Run: headless pygame with SDL's dummy video driver; simulated clock (each Clock.tick advances the game by its frame time, no real sleeping); random seed 0; keys injected as events and as key.get_pressed() state; no mouse input.
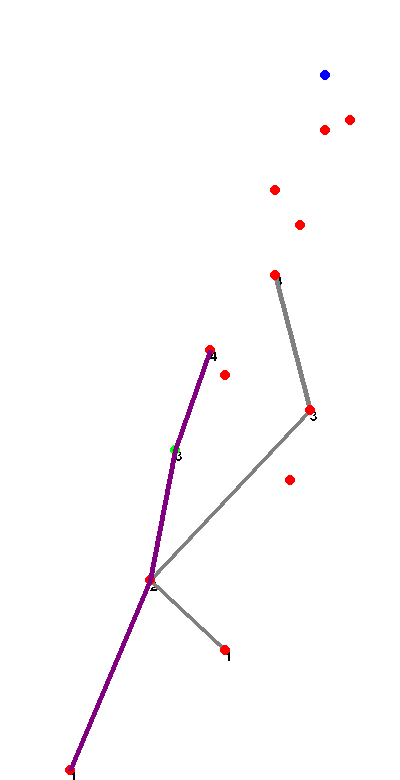
Frame 1 of 4 · flips 1–60 · no input
Frame 2 of 4 · flips 61–180 · tapped SPACE, RETURN · held RIGHT (→), D · screen unchanged from frame 1, image omitted
Frame 3 of 4 · flips 181–300 · held DOWN (↓), S · screen unchanged from frame 2, image omitted
Frame 4 of 4 · flips 301–420 · held LEFT (←), A, UP (↑), W · screen unchanged from frame 3, image omitted

The pygame program that drew these frames:

# -*- coding: utf-8 -*-
"""
Created on Mon Dec 27 20:30:36 2021

@author: paule

modified from: https://www.pythonpool.com/a-star-algorithm-python/
pygame tutorial: https://www.youtube.com/watch?v=8dfePlONtls
"""


# Import needed libaries
import pygame
import math

# Define different colours for convience
RED = (255, 0, 0)
GREEN = (0, 255, 0)
BLUE = (0, 0, 255)
YELLOW = (255, 255, 0)
WHITE = (255, 255, 255)
BLACK = (0, 0, 0)
PURPLE = (128, 0, 128)
ORANGE = (255, 165 ,0)
GREY = (128, 128, 128)
TURQUOISE = (64, 224, 208)

# A list of the corridants of the holds
holdsList1 = [[70,770],[225,650],[150,580],[175,450],[290,480],[310,410],[225,375],[210,350],[275,275],[300,225],[275,190],[325,130],[350,120],[325,75]]
holdsList11 = [[175,450],[290,480],[310,410],[225,375],[210,350],[275,275],[300,225],[275,190]]
holdsList2 = [[210,720],[300,720],[180,620],[80,550],[300,500],[190,490],[120,370],[75,320],[190,300],[100,220],[120,120]]



# Define class Hold
class Hold:
    def __init__(self,x,y):
        self.x = x
        self.y = y
        self.neighbors = []
        self.colour = RED
        self.close = []
        self.twohands = False
        self.foot_holds = []
        
    def get_position(self):
        return self.x, self.y

    def is_start(self):
        return self.colour == GREEN
    
    def is_end(self):
        return self.colour == BLUE
    
    def make_start(self):
        self.colour = GREEN
    
    def make_end(self):
        self.colour = BLUE
        
    def make_neighbor(self):
        self.colour = TURQUOISE
        
    def update_parent(self, theparent):
        self.parent = theparent
    
    #Method to draw hold
    def draw(self, window):
        pygame.draw.circle(window, self.colour,(self.x, self.y), 5)
    
    def draw_edge(self, window, p):
        pygame.draw.line(window, ORANGE, (self.x, self.y), p.get_posistion())
    
    def update_neighbors(self, holdsList):
        self.neighbors = []
        for hold in holdsList:
            if hold != self:
                x,y = hold.get_position()
                if abs(self.x - x) < 125 and abs(self.y - y) < 125 and (y - self.y) < 0:
                    self.neighbors.append(hold)
                    #hold.make_neighbour()
    
    def update_feet(self, holdsList):
        self.foot_holds = []
        for hold in holdsList:
            if hold != self:
                x,y = hold.get_position()
                if y > self. y and abs(self.y - y) < 350 and abs(self.y - y) > 150: # abs(self.x - x) < 125 and abs(self.y - y) < 125 and (y - self.y) < 0:
                    self.foot_holds.append(hold)
#                    hold.make_neighbor()
    
    def is_close(self,holdsList):
        # for path1 x = 25 y = 35
        # for path2
        self.close = []
        for hold in holdsList:
            if hold != self:   
                x,y = hold.get_posistion()
                if abs(self.x - x) <= 25 and abs(self.y - y) <= 35:
                    self.close.append(hold)
                    hold.make_neighbour()
        
    def __lt__(self, other):
        return False
    
    
class Path:
    
    def __init__(self, start):
        self.holds = [start]


# Functions for Beta Buddy #


# Takes a list of corridantes and makes them into hold objects
def make_holds(hold_coords):
    hold_list = []
    for i in hold_coords:
        newHold = Hold(i[0],i[1])
        hold_list.append(newHold)
    return hold_list

# Draws a list of hold objects onto the screen
def drawHolds(window,holdlist):
    #window.fill(WHITE)
    for hold in holdlist:
        hold.draw(window)
    pygame.display.update()

def drawPath(window, path,colour):
    #window.fill(WHITE)
    path = list(path.values())
    for i in range(len(path)-1):
        pygame.draw.line(window, colour, path[i].get_position(), path[i+1].get_position(), 5)
    pygame.display.update()

def printFont(window,font,text,x,y):
    text = font.render(text, False, BLACK, WHITE) #No clue what False/True does
    window.blit(text,(x,y))

def printHoldNumber(window,path,font):
    key_list = list(path)
    value_list = list(path.values())

    for i in range(len(value_list)):
        x,y = value_list[i].get_position()
        text = str(key_list[i])
        printFont(window,font,text,x,y)
        
def update_neighbours_feet(classHoldsList):
    for i in classHoldsList:
        i.update_neighbors(classHoldsList)
        i.update_feet(classHoldsList)

def draw_paths(colours,paths,screen):
    for j, path in enumerate(paths):
            col = colours[j]
            drawPath(screen,path,col) 
            
# Hurestic function (Are we getting closer to the goal?)
def heuristic(p1, p2):  #p1, p2 are cooridantes ie (x,y)
	x1, y1 = p1.get_position()
	x2, y2 = p2.get_position()
	return abs(x1 - x2) + abs(y1 - y2) # Manhatten distance


def g(p1, p2):  #p1, p2 are cooridantes ie (x,y)
	x1, y1 = p1.get_position()
	x2, y2 = p2.get_position()
	return math.sqrt((x1 - x2)**2 + (y1 - y2)**2) # Eculidan Distance

def find_paths(start_left, start_right, start_foot_left, start_foot_right, end, holdList):
    

    left_path = {1: start_left}
    right_path = {1: start_right}
    
    left_foot_path = {1: start_foot_left}
    right_foot_path = {1: start_foot_right}
    
    #Define list of all paths
    paths = [left_path, right_path]
    foot_paths = [left_foot_path, right_foot_path]
    
    last_hold_in_path = start_left
    count = 1
    while last_hold_in_path != end:
        lowest_score = 100000000
        path_index = -1
        best_next_hold = None

        for i, path in enumerate(paths):
                
            last_hold = list(path.values())[-1]

            
            for pos_hold in last_hold.neighbors:

                is_good = True

                #Determine if this hold can still be held by a hand
                for path_x in paths:
                    if path_x != path:
                        last_x_hold = list(path_x.values())[-1]
                      
                        if last_x_hold == pos_hold:
                            if not last_x_hold.twohands:
                                is_good = False
                                
                        if g(last_x_hold, pos_hold) > 100:
                            is_good = False

                if is_good:
#                    print("FOUND A GOOD HOLD")
                    score = g(last_hold, pos_hold) + heuristic(end, pos_hold)
                    
                    if score < lowest_score:
                        lowest_score = score
                        
                        path_index = i
                        best_next_hold = pos_hold

        count = count + 1
        currentPath = paths[path_index]
        currentPath[count] = best_next_hold
        last_hold_in_path = best_next_hold
    
    # Check to add last hold to missing path
    if list(paths[0].values())[-1] != end:
        count = count + 1
        currentPath = paths[0]
        currentPath[count] = end
    
    if list(paths[1].values())[-1] != end:
        count = count + 1
        currentPath = paths[1]
        currentPath[count] = end        
    
    return paths, foot_paths
  

def get_left_right_feet(feet):
    
    if feet[0].x < feet[1].x:
        left = feet[0]
        right = feet[1]
    else:
        left = feet[1]
        right = feet[0]
        
    return left, right

def max_dist_feet(pos_feet):
    max_dist = -1
    foot_list = []
    
    for i in pos_feet:
        for j in pos_feet:
            x1,y1 = i.get_position()
            x2,y2 = j.get_position()
            
            dist = abs(x1-x2)
            
            if dist > max_dist:
                max_dist = dist
                hold1 = i
                hold2 = j
    
    foot_list = [hold1,hold2]
    
    return foot_list

def get_feet(hand_paths, start_foot_left, start_foot_right):
    
    left_foot_path = {1: start_foot_left}
    right_foot_path = {1: start_foot_right}
    
    count = 2
    
    # make copy of left  hand path
    all_hands = hand_paths[0].copy()
    
    # Merge left and right hands
    all_hands.update(hand_paths[1])
    
    # Loop through all hands after start hold
    for i in range(2,len(all_hands)+1):
        # Get currnt hand
        current_hand = all_hands[i]
        
        # Get possible feet and current feet to determine if they should move
        pos_feet = current_hand.foot_holds
        current_left_foot = list(left_foot_path.values())[-1]
        current_right_foot = list(right_foot_path.values())[-1]
        
        # If current foot is not in possible feet foot needs to move
        is_left = not(current_left_foot in pos_feet)
        is_right = not(current_right_foot in pos_feet)
        
        # If both left and right are not in pos_feet
        if is_left and is_right:
            # If left and right are not in pos feet
            if len(pos_feet) == 2: # If only two feet options put left to left and right ti right
                left, right = get_left_right_feet(pos_feet)
                left_foot_path[count] = left
                right_foot_path[count] = right
                count +=1 
                
            else:
                # Find max x disatnce between possible feet for best stability
                two_foots = max_dist_feet(pos_feet)
                
                # Pick left and right
                left, right = get_left_right_feet(two_foots)
                left_foot_path[count] = left
                right_foot_path[count] = right
                count +=1
        
        elif is_left:
            pos_feet.remove(current_right_foot)
            
            if len(pos_feet) == 2: # If only two feet options put left to left and right ti right
                left, right = get_left_right_feet(pos_feet)
                left_foot_path[count] = left
                right_foot_path[count] = right
                count +=1
                
            else:
                # Find max x disatnce between possible feet for best stability
                two_foots = max_dist_feet(pos_feet)
                
                # Pick left and right
                left, right = get_left_right_feet(two_foots)
                left_foot_path[count] = left
                right_foot_path[count] = right
                count +=1
        
        elif is_right:
            pos_feet.remove(current_left_foot)
            if len(pos_feet) == 2: # If only two feet options put left to left and right ti right
                left, right = get_left_right_feet(pos_feet)
                left_foot_path[count] = left
                right_foot_path[count] = right
                count +=1
                
            else:
                # Find max x disatnce between possible feet for best stability
                two_foots = max_dist_feet(pos_feet)
                
                # Pick left and right
                left, right = get_left_right_feet(two_foots)
                left_foot_path[count] = left
                right_foot_path[count] = right
                count +=1
        
    return left_foot_path, right_foot_path
        
#    left_foot_path = {1: start_foot_left}
#    right_foot_path = {1: start_foot_right}
#    
#    foot_paths = [left_foot_path, right_foot_path]
    
    pass
    

def main():
    # Screen Setup
    (width, height) = (400, 780)
    screen = pygame.display.set_mode((width, height))
    pygame.display.set_caption('Simple Path')
    screen.fill(WHITE)
    pygame.display.flip()
    
    # Take hold cooridantes and make them into Hold Class objects
    ############# Can change holds list used in this line #################
    classHoldsList = make_holds(holdsList1)
    
    # Set start and end holds
    start = classHoldsList[3]
    start.make_start()
    
    
    left_foot = classHoldsList[0]
    right_foot = classHoldsList[1]
    
    print(start.get_position())
    print(classHoldsList[2].get_position())
    print(left_foot.get_position())
    print(right_foot.get_position())
    
    classHoldsList[13].update_feet(classHoldsList)
    
    classHoldsList[8].twohands = True
    
    end = classHoldsList[-1]
    end.make_end()
    
    # Get neighbours for each hold
    update_neighbours_feet(classHoldsList)
    
    # Find paths
    hand_paths, foot_paths = find_paths(start, start, left_foot, right_foot, end, classHoldsList)
#    print(paths)
    print(list(hand_paths[0]))
    print(list(hand_paths[1]))
    
    
    left_feet, right_feet = get_feet(hand_paths, left_foot, right_foot)
    
    print(left_feet)
    print(right_feet)
    
    feet_paths = [left_feet,right_feet]
    
    pygame.init() # intilize font
    font=pygame.font.SysFont('helvetica',20) #define the font and size
    
#    printHoldNumber(screen,hand_paths[0],font)
#    printHoldNumber(screen,hand_paths[1],font)
    
    printHoldNumber(screen,feet_paths[0],font)
    printHoldNumber(screen,feet_paths[1],font)
    
#    for i in paths[1].holds:
#        i.make_neighbor()
    
    # Use a loop so the window stays open
    # But this means that pygame is always redrawing
    running = True
    while running:
        # If the X button is clicked quit pygame screen
        for event in pygame.event.get():
            if event.type == pygame.QUIT:
                running = False
        
        # Draw holds on screen
        drawHolds(screen,classHoldsList)
        
        #Draw Paths
        colours = [PURPLE, GREY]
#        draw_paths(colours,hand_paths,screen)
        draw_paths(colours,feet_paths,screen)
    
    
    pygame.quit()

main()
